Run: headless pygame with SDL's dummy video driver; simulated clock (each Clock.tick advances the game by its frame time, no real sleeping); random seed 0; keys injected as events and as key.get_pressed() state; no mouse input.
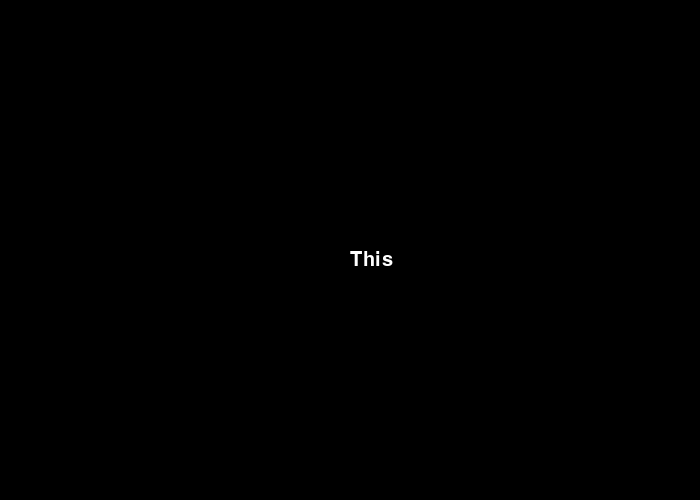
Frame 1 of 4 · flips 1–60 · no input
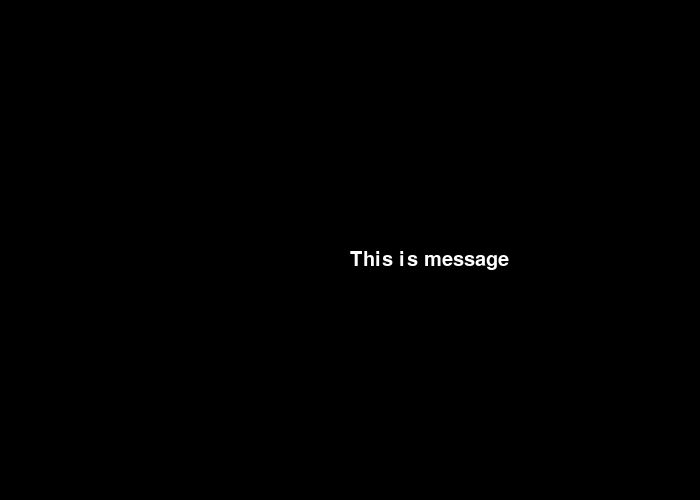
Frame 2 of 4 · flips 61–180 · tapped SPACE, RETURN · held RIGHT (→), D
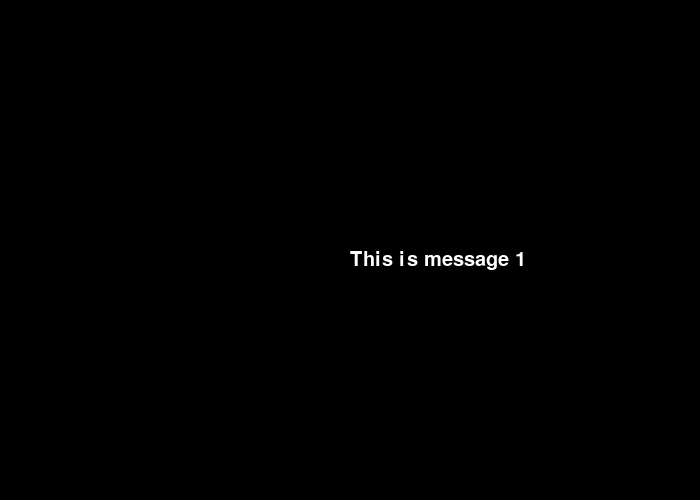
Frame 3 of 4 · flips 181–300 · held DOWN (↓), S
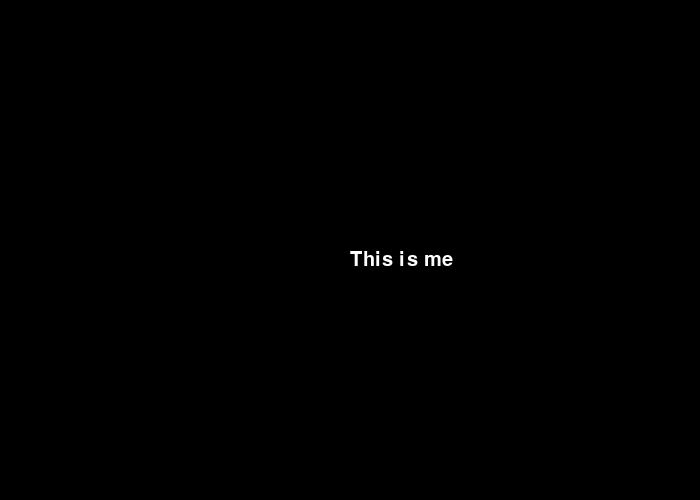
Frame 4 of 4 · flips 301–420 · held LEFT (←), A, UP (↑), W

The pygame program that drew these frames:

import pygame

class TextBox:
    def __init__(self, messages, font_size, delay):
        self.messages = messages
        self.message_index = 0
        self.text = self.messages[self.message_index]
        self.font_size = font_size
        self.delay = 88
        self.index = 0
        self.time = pygame.time.get_ticks()

    def update(self):
        if pygame.time.get_ticks() - self.time > self.delay:
            self.index += 1
            self.time = pygame.time.get_ticks()
        keys = pygame.key.get_pressed()
        if keys[pygame.K_a]:
            if self.index >= len(self.text):
                self.index = 0
                self.message_index += 1
                if self.message_index >= len(self.messages):
                    self.message_index = 0
                self.text = self.messages[self.message_index]
                self.time = pygame.time.get_ticks()

    def display(self, screen, position):
        font = pygame.font.Font(None, self.font_size)
        if self.index < len(self.text):
            sub_text = self.text[:self.index + 1]
            text_surface = font.render(sub_text, True, (255, 255, 255))
            screen.blit(text_surface, position)
            pygame.display.update()
        else:
            text_surface = font.render(self.text, True, (255, 255, 255))
            screen.blit(text_surface, position)
            pygame.display.update()

class Screen(TextBox):
    def __init__(self):
        self.messages = ["This is message 1", "This is message 2", "This is message 3"]
        super().__init__(self.messages, 30, 7.5)


# Initialize pygame
pygame.init()

# Set the window size
size = (700, 500)
screen = pygame.display.set_mode(size)

# Set the title of the window
pygame.display.set_caption("Text Box Example")

# Create a text box object
# Initialize pygame
pygame.init()

# Set the window size
size = (700, 500)
screen = pygame.display.set_mode(size)

# Set the title of the window
pygame.display.set_caption("Text Box Example")

# Create a text box object
text_box = Screen()

# Set the initial position of the text
text_rect = pygame.Rect(size[0] // 2, size[1] // 2, 0, 0)

# Main game loop
running = True
clock = pygame.time.Clock()
while running:
    for event in pygame.event.get():
        if event.type == pygame.QUIT:
            running = False

    # Fill the background with black
    screen.fill((0, 0, 0))

    # update and display text
    text_box.update()
    text_box.display(screen, text_rect)

    # update the display
    pygame.display.update()
    clock.tick(60)

# Exit pygame
pygame.quit()
